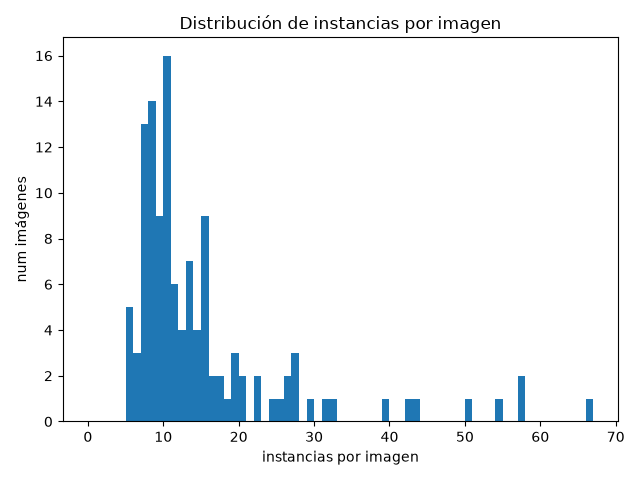

Values plotted in this chart, from the file beside it:
image_id, num_instances
1, 8
2, 8
3, 10
4, 13
5, 15
6, 8
7, 7
8, 10
9, 8
10, 15
11, 13
12, 13
13, 25
14, 10
15, 20
16, 5
17, 7
18, 15
19, 10
20, 8
21, 12
22, 10
23, 17
24, 17
25, 10
26, 24
27, 16
28, 5
29, 9
30, 5
31, 8
32, 13
33, 10
34, 12
35, 8
36, 7
37, 9
38, 7
39, 19
40, 27
41, 15
42, 16
43, 54
44, 11
45, 31
46, 11
47, 6
48, 8
49, 18
50, 66
51, 8
52, 10
53, 11
54, 10
55, 14
56, 13
57, 9
58, 5
59, 7
60, 14
... 60 more rows
